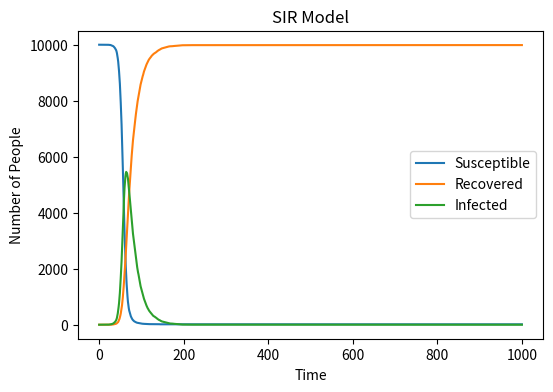

Here is the Python script that generated this plot:
import numpy as np
import matplotlib.pyplot as plt
#set the basic variable
N = 10000
S = 9999
I = 1
R = 0
time = 1000
beta= 0.3
gamma= 0.05
#establish the arrays
S_history = [S]
R_history = [R]
I_history = [I]
#caculate the number of SIR
for i in range(time) :
    #num of I
    Infect_probility = beta * (I/N)
    new_infections = np.random.choice(range(2), S,p=[1-Infect_probility,Infect_probility])
    sum_new_infections = np.sum(new_infections)
    #num of R
    gamma = 0.05
    new_recoveries = np.random.choice(range(2), I, p=[1-gamma, gamma])
    sum_new_recoveies = np.sum(new_recoveries)
    #show the new SIR
    S =S - sum_new_infections
    I=I + sum_new_infections - sum_new_recoveies
    R = R + sum_new_recoveies
    #add it to the arrays
    S_history.append(S)
    R_history.append(R)
    I_history.append(I)
#show the figure
plt.figure(figsize=(6,4), dpi=150)
plt.plot(S_history,label="Susceptible")
plt.plot(R_history,label="Recovered")    
plt.plot(I_history,label="Infected")
plt.xlabel('Time')
plt.ylabel('Number of People')
plt.title('SIR Model') 
plt.legend()
plt.show()   
